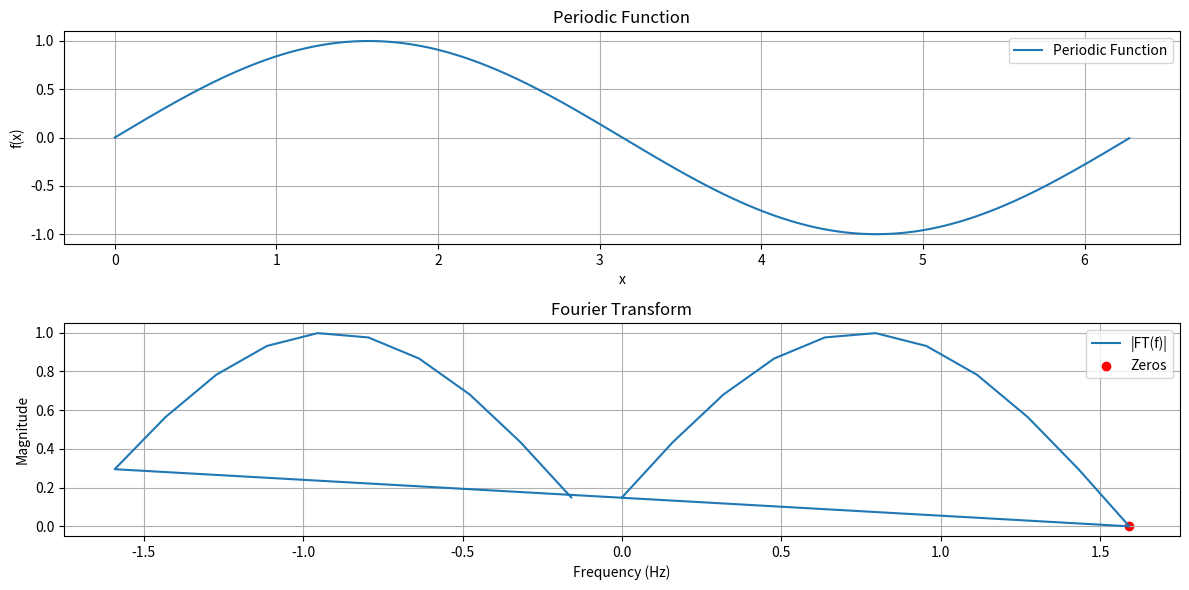

Write the Python code that produced this figure.
import numpy as np
import matplotlib.pyplot as plt

# Define the periodic function
def periodic_function(x, period):
    return np.sin(2 * np.pi * x / period)  # Example: sin function with given period

# Compute the Fourier coefficients of the periodic function
def compute_fourier_coefficients(f_values, period, num_coefficients):
    coefficients = []
    for n in range(-num_coefficients, num_coefficients + 1):
        coeff = np.sum(f_values * np.exp(-1j * 2 * np.pi * n * np.arange(len(f_values)) / len(f_values)))
        coefficients.append(coeff / len(f_values))
    return np.array(coefficients)

# Compute the Fourier transform of the periodic function
def compute_fourier_transform(coefficients, period):
    freqs = np.fft.fftfreq(len(coefficients), d=period / len(coefficients))
    ft_values = np.fft.fftshift(np.fft.fft(coefficients))
    return freqs, ft_values

# Parameters
period = 2 * np.pi  # Period of the periodic function
num_points = 1000  # Number of points for plotting and FFT
num_coefficients = 10  # Number of Fourier coefficients to compute

# Compute the periodic function and its Fourier coefficients
x = np.linspace(0, period, num_points, endpoint=False)
f_values = periodic_function(x, period)
fourier_coeffs = compute_fourier_coefficients(f_values, period, num_coefficients)

# Compute the Fourier transform of the Fourier coefficients
freqs, ft_values = compute_fourier_transform(fourier_coeffs, period)

# Plot the periodic function and its Fourier transform
plt.figure(figsize=(12, 6))

# Plot the periodic function
plt.subplot(2, 1, 1)
plt.plot(x, f_values, label='Periodic Function')
plt.xlabel('x')
plt.ylabel('f(x)')
plt.title('Periodic Function')
plt.grid(True)
plt.legend()

# Plot the Fourier transform
plt.subplot(2, 1, 2)
plt.plot(freqs, np.abs(ft_values), label='|FT(f)|')
plt.xlabel('Frequency (Hz)')
plt.ylabel('Magnitude')
plt.title('Fourier Transform')
plt.grid(True)
plt.legend()

# Highlight the zeros of the Fourier transform
zero_indices = np.where(np.abs(ft_values) < 1e-10)[0]
plt.scatter(freqs[zero_indices], np.abs(ft_values[zero_indices]), color='red', label='Zeros')
plt.legend()

plt.tight_layout()
plt.show()
